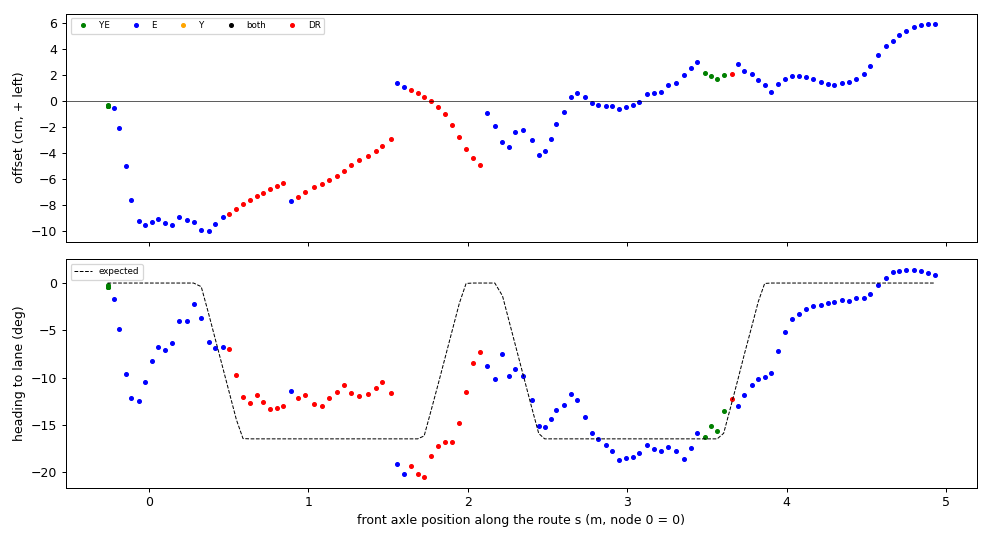

Source data for this figure (header and first rows):
t, s, d_cm, h_deg, h_exp_deg, src, dr_m
1795040809, -0.260, -0.36, -0.38, 0.00, YE, 0.000
1795040809, -0.260, -0.35, -0.37, 0.00, YE, 0.000
1795040810, -0.260, -0.33, -0.42, 0.00, YE, 0.000
1795040810, -0.260, -0.35, -0.38, 0.00, YE, 0.000
1795040810, -0.255, -0.32, -0.23, 0.00, YE, 0.000
1795040810, -0.219, -0.53, -1.73, 0.00, E, 0.000
1795040811, -0.190, -2.06, -4.83, 0.00, E, 0.000
1795040811, -0.145, -4.99, -9.58, 0.00, E, 0.000
1795040811, -0.110, -7.60, -12.17, 0.00, E, 0.000
1795040811, -0.066, -9.28, -12.49, 0.00, E, 0.000
1795040811, -0.024, -9.58, -10.48, 0.00, E, 0.000
1795040812, 0.021, -9.31, -8.21, 0.00, E, 0.000
1795040812, 0.056, -9.11, -6.79, 0.00, E, 0.000
1795040812, 0.099, -9.36, -7.10, 0.00, E, 0.000
1795040812, 0.141, -9.55, -6.31, 0.00, E, 0.000
1795040813, 0.187, -8.96, -4.03, 0.00, E, 0.000
1795040813, 0.236, -9.20, -4.01, 0.00, E, 0.000
1795040813, 0.279, -9.30, -2.16, 0.00, E, 0.000
1795040813, 0.327, -9.91, -3.68, -0.38, E, 0.000
1795040813, 0.373, -10.03, -6.22, -3.20, E, 0.000
1795040814, 0.414, -9.51, -6.90, -5.78, E, 0.000
1795040814, 0.463, -8.93, -6.80, -8.95, E, 0.000
1795040814, 0.504, -8.68, -6.96, -11.57, none, 0.041
1795040814, 0.548, -8.29, -9.75, -14.43, none, 0.085
1795040815, 0.590, -7.92, -12.02, -16.42, none, 0.127
1795040815, 0.634, -7.64, -12.64, -16.46, none, 0.171
1795040815, 0.675, -7.35, -11.84, -16.46, none, 0.212
1795040815, 0.715, -7.05, -12.57, -16.46, none, 0.253
1795040816, 0.758, -6.78, -13.26, -16.46, none, 0.295
1795040816, 0.806, -6.53, -13.14, -16.46, none, 0.343
1795040816, 0.842, -6.30, -12.94, -16.46, none, 0.379
1795040816, 0.888, -7.71, -11.40, -16.46, E, 0.000
1795040816, 0.937, -7.36, -12.14, -16.46, none, 0.049
1795040817, 0.977, -7.00, -11.86, -16.46, none, 0.089
1795040817, 1.037, -6.65, -12.77, -16.46, none, 0.149
1795040817, 1.084, -6.38, -13.03, -16.46, none, 0.196
1795040817, 1.130, -6.10, -12.17, -16.46, none, 0.242
1795040818, 1.179, -5.74, -11.48, -16.46, none, 0.292
1795040818, 1.223, -5.37, -10.78, -16.46, none, 0.335
1795040818, 1.270, -4.93, -11.62, -16.46, none, 0.382
1795040818, 1.320, -4.57, -11.90, -16.46, none, 0.432
1795040818, 1.375, -4.21, -11.72, -16.46, none, 0.487
1795040819, 1.421, -3.83, -11.04, -16.46, none, 0.534
1795040819, 1.463, -3.43, -10.48, -16.46, none, 0.575
1795040819, 1.516, -2.94, -11.64, -16.46, none, 0.628
1795040819, 1.556, 1.39, -19.15, -16.46, E, 0.000
1795040820, 1.601, 1.13, -20.20, -16.46, E, 0.000
1795040820, 1.642, 0.90, -19.34, -16.46, none, 0.041
1795040820, 1.685, 0.65, -20.16, -16.46, none, 0.084
1795040820, 1.726, 0.33, -20.50, -16.15, none, 0.124
1795040820, 1.771, -0.02, -18.31, -13.32, none, 0.170
1795040821, 1.815, -0.43, -17.17, -10.58, none, 0.214
1795040821, 1.858, -1.01, -16.73, -7.80, none, 0.257
1795040821, 1.900, -1.85, -16.79, -5.10, none, 0.299
1795040821, 1.946, -2.78, -14.81, -2.15, none, 0.345
1795040822, 1.989, -3.67, -11.46, -0.04, none, 0.387
1795040822, 2.032, -4.37, -8.43, 0.00, none, 0.430
1795040822, 2.075, -4.95, -7.29, 0.00, none, 0.474
1795040822, 2.121, -0.93, -8.73, 0.00, E, 0.000
1795040822, 2.169, -1.93, -10.15, 0.00, E, 0.000
... 63 more rows
